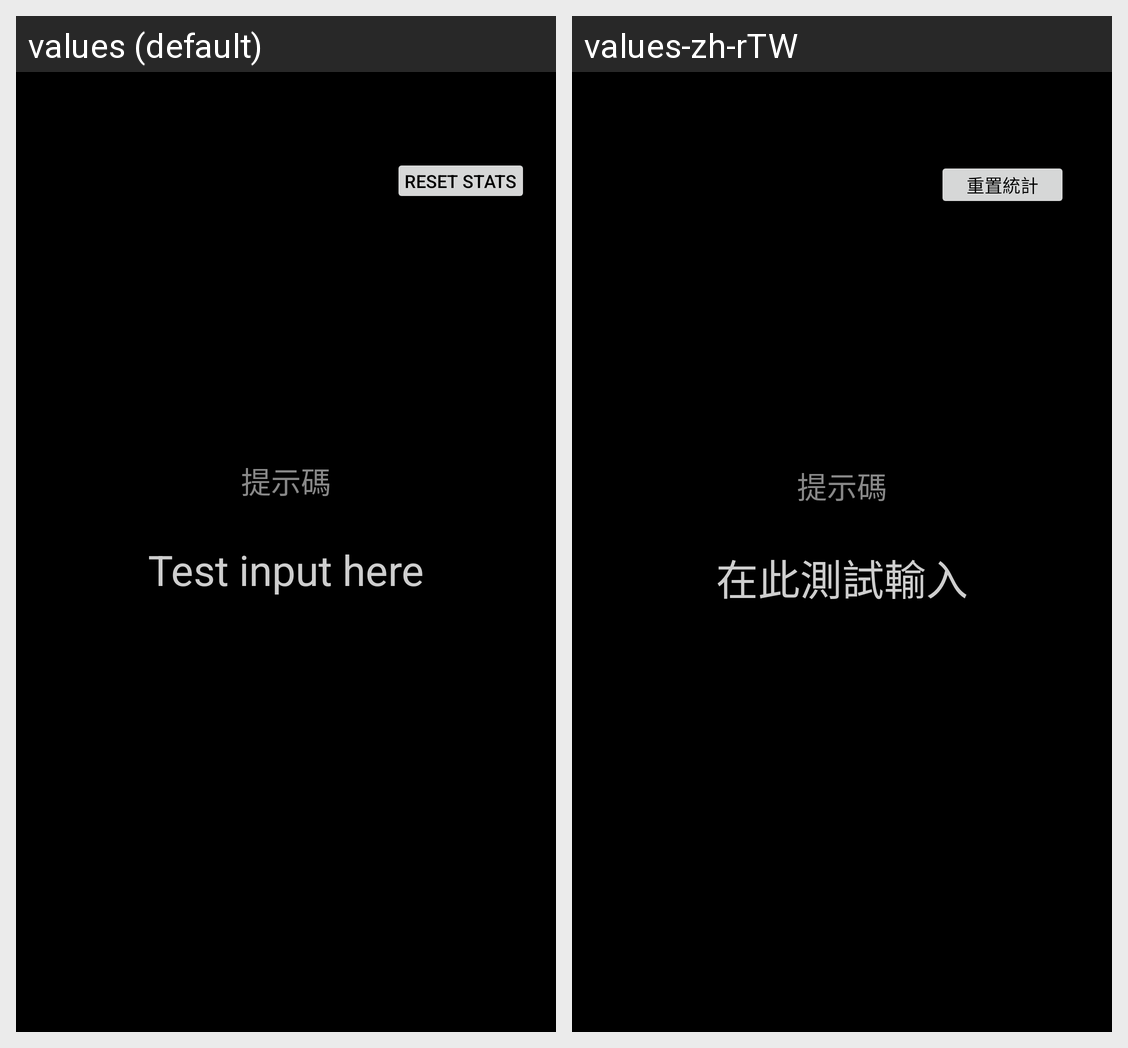

Here is an Android app screen in its default locale and in the app's own translations. Write out the translated-string differences for the strings that appear on this screen.
Android screen res/layout/activity_practice.xml rendered under 2 locales, left to right: values (default), values-zh-rTW. Device: Nexus 5 (rendered at 1080×1920; each locale shown at half size, 540×960, under a caption strip naming it); theme Theme.Fsime.
Strings drawn on this screen, with the default value and each locale's value (text and hints the layout hard-codes, and strings that could not be matched under every locale, appear in the picture but are not listed):

label_reset_stats
  values: Reset Stats
  values-zh-rTW: 重置統計

hint__main_activity__test_input
  values: Test input here
  values-zh-rTW: 在此測試輸入
